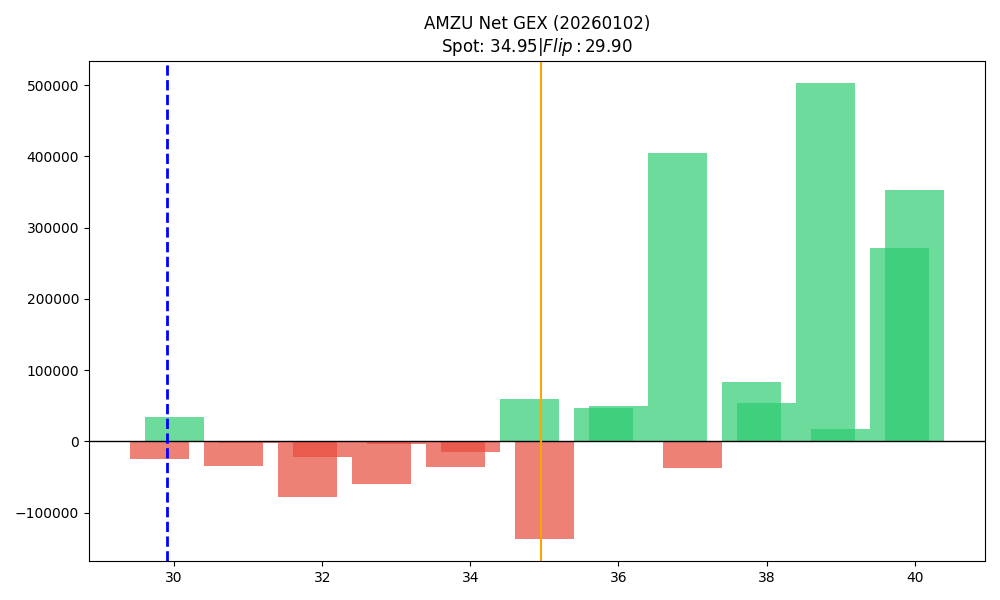

The table this chart was drawn from, first rows:
strike, call_gex, put_gex, net_gex
29.8, 8556, 33035, -24479
30.0, 64098, 30476, 33622
30.8, 22718, 57542, -34824
31.0, 9132, 11009, -1877
31.8, 34670, 113336, -78665
32.0, 16832, 38948, -22116
32.8, 88368, 148468, -60100
33.0, 26506, 29987, -3481
33.8, 369477, 404917, -35439
34.0, 44086, 58716, -14630
34.8, 153511, 93649, 59862
35.0, 241917, 378229, -136312
35.8, 197286, 150334, 46952
36.0, 82674, 33405, 49269
36.8, 465981, 61197, 404784
37.0, 52502, 89919, -37417
37.8, 126365, 43254, 83111
38.0, 66545, 12246, 54298
38.8, 531380, 28697, 502682
39.0, 23154, 5543, 17611
39.8, 299515, 28687, 270828
40.0, 375363, 22106, 353257
